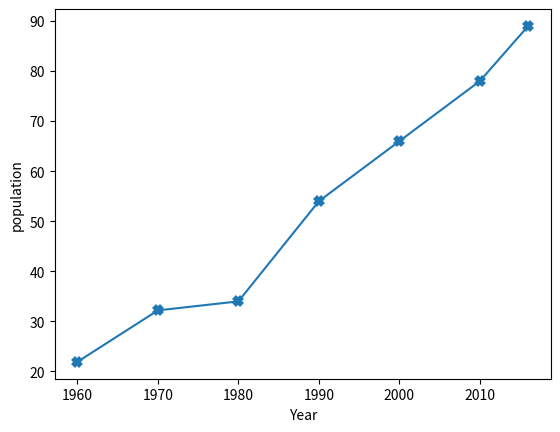

The matplotlib source for this figure:
import numpy as np
import matplotlib.pyplot as plt

years=[1960,1970,1980,1990,2000,2010,2016]
iran_top=[21.91,32.2,34,54,66,78,89]
#plt.plot(years,iran_top)
#plt.show()

#plt.figure(figsize=(10,6),dpi=50)
#plt.plot(years,iran_top)
#plt.show()

#plt.xlabel('Year')
#plt.ylabel('population')
#plt.plot(years,iran_top)
#plt.show()


#plt.xlabel('Year')
#plt.ylabel('population')
#plt.plot(years,iran_top)
#plt.xticks(years)
#plt.show()


plt.xlabel('Year')
plt.ylabel('population')
plt.plot(years,iran_top,ls='-',marker='x',mew=4)
plt.show()



